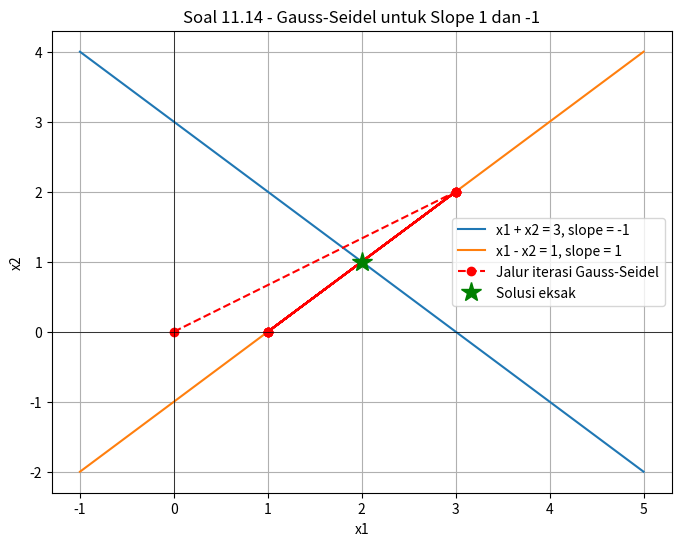

This chart was generated by the following Python code:
"""
soal11_14.py
Nama  : Nazril Ilham Kakame
NIM   : F5512510026
Kelas : Teknik Informatika A

Soal 11.14
Menggambar ulang Fig. 11.5 untuk kasus slope persamaan 1 dan -1,
lalu menjelaskan hasil penerapan metode Gauss-Seidel.
"""

import numpy as np
import matplotlib.pyplot as plt


# ==========================================================
# Sistem Persamaan
# ==========================================================
# Persamaan 1: x1 + x2 = 3  -> x2 = 3 - x1, slope = -1
# Persamaan 2: x1 - x2 = 1  -> x2 = x1 - 1, slope = 1

A = np.array([
    [1.0, 1.0],
    [1.0, -1.0]
])

b = np.array([3.0, 1.0])


# ==========================================================
# Iterasi Gauss-Seidel
# ==========================================================

x = np.array([0.0, 0.0])
jumlah_iterasi = 10

riwayat = [x.copy()]

for iterasi in range(1, jumlah_iterasi + 1):
    x_lama = x.copy()

    # Dari persamaan 1:
    # x1 + x2 = 3  ->  x1 = 3 - x2
    x[0] = 3.0 - x[1]

    # Dari persamaan 2:
    # x1 - x2 = 1  ->  x2 = x1 - 1
    x[1] = x[0] - 1.0

    riwayat.append(x.copy())

riwayat = np.array(riwayat)


# ==========================================================
# Verifikasi Solusi Eksak
# ==========================================================

x_exact = np.linalg.solve(A, b)


# ==========================================================
# Output
# ==========================================================

print("=== SOAL 11.14 ===")

print("\nSistem persamaan:")
print("x1 + x2 = 3   dengan slope = -1")
print("x1 - x2 = 1   dengan slope = 1")

print("\nSolusi eksak:")
print("x1 = {:.6f}".format(x_exact[0]))
print("x2 = {:.6f}".format(x_exact[1]))

print("\nHasil iterasi Gauss-Seidel:")
print("{:<10} {:>12} {:>12}".format("Iterasi", "x1", "x2"))

for i in range(len(riwayat)):
    print("{:<10} {:>12.6f} {:>12.6f}".format(i, riwayat[i, 0], riwayat[i, 1]))

print("\nKesimpulan:")
print("Metode Gauss-Seidel tidak konvergen.")
print("Nilai iterasi bergerak bolak-balik atau berosilasi.")
print("Hal ini terjadi karena sistem tidak memenuhi kondisi konvergensi yang baik.")


# ==========================================================
# Grafik
# ==========================================================

x1_line = np.linspace(-1, 5, 200)

# x2 = 3 - x1
garis_1 = 3 - x1_line

# x2 = x1 - 1
garis_2 = x1_line - 1

plt.figure(figsize=(8, 6))

plt.plot(x1_line, garis_1, label="x1 + x2 = 3, slope = -1")
plt.plot(x1_line, garis_2, label="x1 - x2 = 1, slope = 1")

plt.plot(
    riwayat[:, 0],
    riwayat[:, 1],
    "ro--",
    label="Jalur iterasi Gauss-Seidel"
)

plt.plot(
    x_exact[0],
    x_exact[1],
    "g*",
    markersize=15,
    label="Solusi eksak"
)

plt.axhline(0, color="black", linewidth=0.5)
plt.axvline(0, color="black", linewidth=0.5)

plt.title("Soal 11.14 - Gauss-Seidel untuk Slope 1 dan -1")
plt.xlabel("x1")
plt.ylabel("x2")
plt.grid(True)
plt.legend()

plt.savefig("soal11_14.png", dpi=200, bbox_inches="tight")
plt.close()

print("\nGrafik berhasil disimpan sebagai: soal11_14.png")
